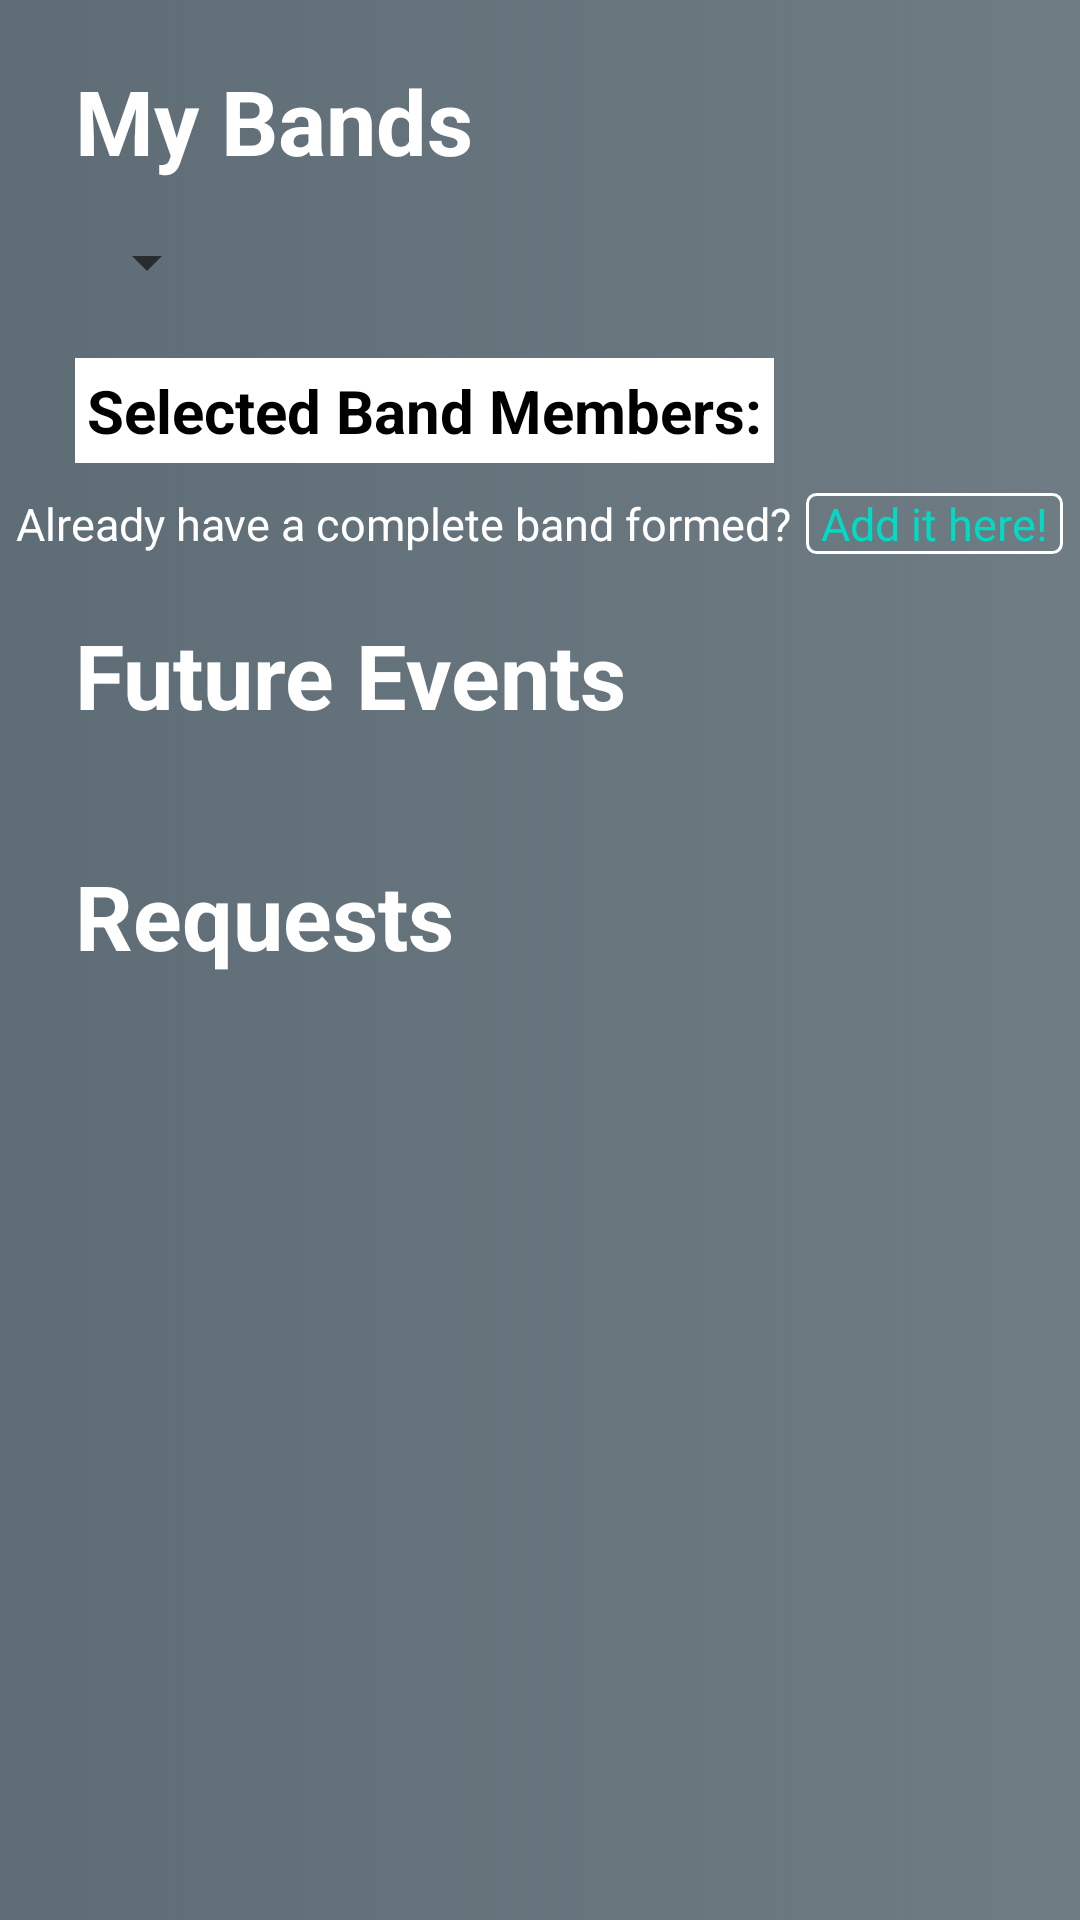

Reconstruct the res/layout file that produces this screen, plus the resources it refers to.
<!-- AndroidManifest.xml: application theme Theme.MusicIn -->
<!-- res/layout/fragment_home.xml -->
<?xml version="1.0" encoding="utf-8"?>
<androidx.constraintlayout.widget.ConstraintLayout xmlns:android="http://schemas.android.com/apk/res/android"
    xmlns:tools="http://schemas.android.com/tools"
    android:layout_width="match_parent"
    android:layout_height="match_parent"
    android:background="@drawable/gradient_grey">

    <ScrollView
        android:layout_width="match_parent"
        android:layout_height="match_parent"
        tools:layout_editor_absoluteX="0dp"
        tools:layout_editor_absoluteY="0dp">

        <RelativeLayout
            android:layout_width="match_parent"
            android:layout_height="wrap_content">

            <TextView
                android:id="@+id/my_bands_txt"
                android:layout_width="wrap_content"
                android:layout_height="wrap_content"
                android:layout_marginStart="25sp"
                android:layout_marginTop="20dp"
                android:text="@string/my_bands"
                android:textColor="@color/white"
                android:textSize="30sp"
                android:textStyle="bold" />

            <Spinner
                android:id="@+id/my_bands_spinner"
                android:layout_width="wrap_content"
                android:layout_height="wrap_content"
                android:layout_below="@id/my_bands_txt"
                android:layout_alignStart="@id/my_bands_txt"
                android:layout_marginTop="15dp"
                />

            <TextView
                android:id="@+id/members_txt"
                android:layout_width="wrap_content"
                android:layout_height="wrap_content"
                android:layout_below="@id/my_bands_spinner"
                android:layout_alignStart="@id/members_rv"
                android:background="@color/white"
                android:text="Selected Band Members:"
                android:textColor="@color/black"
                android:textSize="20sp"
                android:layout_marginTop="20dp"
                android:textStyle="bold"
                android:padding="4dp"/>

            <androidx.recyclerview.widget.RecyclerView
                android:id="@+id/members_rv"
                android:layout_width="350dp"
                android:layout_height="wrap_content"
                android:layout_below="@+id/members_txt"
                android:layout_alignStart="@+id/my_bands_txt"
                android:layout_centerHorizontal="true"
                 />

            <LinearLayout
                android:id="@+id/add_band_layout"
                android:layout_width="wrap_content"
                android:layout_height="wrap_content"
                android:orientation="horizontal"
                android:layout_below="@+id/members_rv"
                android:layout_centerHorizontal="true"
                android:layout_marginTop="10dp">
                
                <TextView
                    android:layout_width="wrap_content"
                    android:layout_height="wrap_content"
                    android:textSize="15sp"
                    android:textColor="@color/white"
                    android:textAlignment="center"
                    android:text="Already have a complete band formed?"
                    android:layout_marginEnd="5dp"/>

                <TextView
                    android:id="@+id/add_formed_band_btn"
                    android:layout_width="wrap_content"
                    android:layout_height="wrap_content"
                    android:textSize="15sp"
                    android:textColor="@color/teal_200"
                    android:textAlignment="center"
                    android:text="Add it here!"
                    android:paddingStart="5dp"
                    android:paddingEnd="5dp"
                    android:background="@drawable/white_border"/>
                
            </LinearLayout>


            <TextView
                android:id="@+id/future_events_txt"
                android:layout_width="wrap_content"
                android:layout_height="wrap_content"
                android:layout_below="@+id/add_band_layout"
                android:layout_marginStart="25sp"
                android:layout_marginTop="20dp"
                android:text="@string/future_events"
                android:textColor="@color/white"
                android:textSize="30sp"
                android:textStyle="bold" />

            <androidx.recyclerview.widget.RecyclerView
                android:id="@+id/events_rv"
                android:layout_width="350dp"
                android:layout_height="wrap_content"
                android:layout_below="@+id/future_events_txt"
                android:layout_alignStart="@+id/future_events_txt"
                android:layout_marginTop="20dp"
                android:layout_centerHorizontal="true"/>

            <TextView
                android:id="@+id/requests_txt"
                android:layout_width="wrap_content"
                android:layout_height="wrap_content"
                android:layout_below="@+id/events_rv"
                android:layout_marginStart="25sp"
                android:layout_marginTop="20dp"
                android:text="@string/requests"
                android:textColor="@color/white"
                android:textSize="30sp"
                android:textStyle="bold" />

            <androidx.recyclerview.widget.RecyclerView
                android:id="@+id/notification_rv"
                android:layout_width="350dp"
                android:layout_height="wrap_content"
                android:layout_below="@+id/requests_txt"
                android:layout_alignStart="@+id/requests_txt"
                android:layout_marginTop="20dp"
                android:layout_marginBottom="20dp"
                android:layout_centerHorizontal="true"/>


        </RelativeLayout>

    </ScrollView>


</androidx.constraintlayout.widget.ConstraintLayout>
<!-- resources referenced by this layout -->
<resources>
  <color name="black">#FF000000</color>
  <color name="teal_200">#FF03DAC5</color>
  <color name="white">#FFFFFFFF</color>
  <!-- drawable gradient_grey (drawable) -->
  <?xml version="1.0" encoding="utf-8"?>
  <selector xmlns:android="http://schemas.android.com/apk/res/android">
      <item>
          <shape>
              <gradient
                  android:startColor="@color/grey_start"
                  android:endColor="@color/grey_end"
                  android:type="linear"/>
          </shape>
      </item>
  </selector>
  <!-- drawable white_border (drawable) -->
  <?xml version="1.0" encoding="utf-8"?>
  <shape xmlns:android="http://schemas.android.com/apk/res/android">
      <stroke
          android:width="1dp"
          android:color="@color/white"
          />
      <corners
          android:radius="3dp"
          />
  </shape>
  <string name="future_events">Future Events</string>
  <string name="my_bands">My Bands</string>
  <string name="requests">Requests</string>
  <style name="Theme.MusicIn" parent="Theme.MaterialComponents.DayNight.NoActionBar">
          
          <item name="colorPrimary">@color/teal_700</item>
          <item name="colorPrimaryVariant">@color/teal_200</item>
          <item name="colorOnPrimary">@color/white</item>
          
          <item name="colorSecondary">@color/teal_200</item>
          <item name="colorSecondaryVariant">@color/teal_700</item>
          <item name="colorOnSecondary">@color/black</item>
          
          <item name="android:statusBarColor" tools:targetApi="l">?attr/colorPrimaryVariant</item>
          
      </style>
  <color name="grey_start">#5E6C75</color>
  <color name="grey_end">#6F7C84</color>
  <color name="teal_700">#FF018786</color>
</resources>
